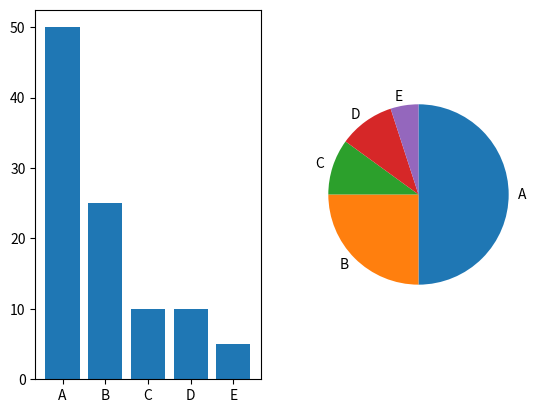

This figure's Python source:
import numpy as np
import matplotlib.pyplot as plt

x = ["A", "B", "C", "D", "E"]
y = np.array([50, 25, 10, 10, 5])

figure = plt.figure()

axes1 = figure.add_subplot(1, 2, 1)
axes1.bar(x, y)

axes2 = figure.add_subplot(1, 2, 2)
axes2.pie(y, labels=x, counterclock=False, startangle=90)

plt.show()
